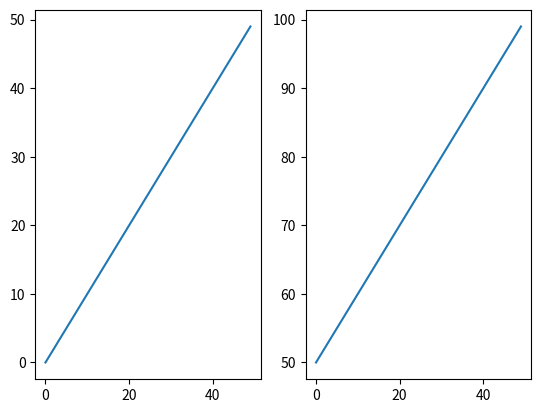

Source code (Python):
import math
import time
import os, sys
import numpy as np
import random as rd
# parent_dir = os.path.abspath(os.path.join(os.path.dirname(__file__), ".."))
# sys.path.append(parent_dir)
# from dqn_trainer import DeepQNetwork
import matplotlib.pyplot as plt

rd.seed(42)




# # vec = np.random.random((1, 5))
# vec = np.random.random((16, 5))
# print(vec.shape)

# dqn = DeepQNetwork()
# print(dqn.model.predict(vec).shape)




L1 = np.arange(50)
L2 = np.arange(50, 100)

plt.figure(1)
plt.subplot(121) # plot on a 1 row * 2 col grid, at cell 1
plt.plot(L1)
plt.subplot(122) # cell 2
plt.plot(L2)
plt.savefig(f'raceAI_dql_.png')